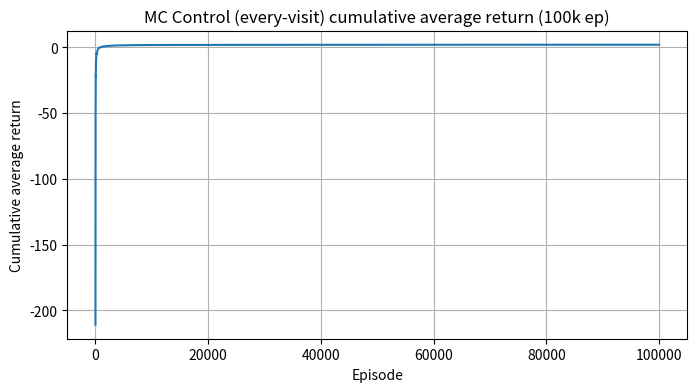

Python code for this plot:
# mc_control_gridworld.py
import random
import numpy as np
import matplotlib.pyplot as plt
from collections import defaultdict, deque

# --- Environment (same as Exercise 1) ---
class GridWorld5x5:
    def __init__(self, start=(0,0), goal=(4,4)):
        self.rows = 5
        self.cols = 5
        self.start = start
        self.goal = goal
        self.actions = [0,1,2,3]  # Up, Right, Down, Left
        self.delta = {
            0: (-1, 0),  # Up
            1: (0, +1),  # Right
            2: (+1, 0),  # Down
            3: (0, -1),  # Left
        }

    def step(self, state, action):
        if state == self.goal:
            return state, 0.0, True
        dr, dc = self.delta[action]
        nr = state[0] + dr
        nc = state[1] + dc
        if nr < 0 or nr >= self.rows or nc < 0 or nc >= self.cols:
            next_state = state
        else:
            next_state = (nr, nc)
        if next_state == self.goal:
            return next_state, 10.0, True
        else:
            return next_state, -1.0, False

    def is_terminal(self, s):
        return s == self.goal

# --- Epsilon-greedy policy utilities ---
def epsilon_greedy_policy(Q, env, epsilon):
    """Return a policy function that given a state returns an action."""
    def policy_fn(state):
        # choose greedy with prob 1-epsilon, else random
        if random.random() < (1 - epsilon):
            # find argmax Q(s,a)
            q_vals = [Q.get((state,a), 0.0) for a in env.actions]
            max_q = max(q_vals)
            # tie-breaking randomly among argmax
            candidates = [a for a, q in zip(env.actions, q_vals) if q == max_q]
            return random.choice(candidates)
        else:
            return random.choice(env.actions)
    return policy_fn

# --- Episode generation for given policy ---
def generate_episode(env, policy, start_state):
    episode = []
    s = start_state
    done = False
    while not done:
        a = policy(s)
        s_next, r, done = env.step(s, a)
        episode.append((s, a, r))
        s = s_next
    return episode

# --- Every-visit MC control (sample-average returns) ---
def mc_control_every_visit(env, num_episodes=100000, gamma=0.99, epsilon=0.1, seed=0, print_every=10000):
    random.seed(seed)
    np.random.seed(seed)

    # initialize
    Q = defaultdict(float)          # Q[(s,a)] = value
    returns_sum = defaultdict(float)
    returns_count = defaultdict(int)

    # initial policy: epsilon-greedy with current Q
    policy = epsilon_greedy_policy(Q, env, epsilon)

    episode_returns = []   # store total reward per episode
    running_avg_returns = []  # cumulative average (or sliding window)

    for ep in range(1, num_episodes+1):
        # generate episode under current policy
        episode = generate_episode(env, policy, start_state=env.start)
        # compute returns from end
        T = len(episode)
        rewards = [r for (_,_,r) in episode]

        # compute G for each time step (every-visit -> process all visits)
        # We'll process t from 0..T-1
        for t in range(T):
            s_t, a_t, _ = episode[t]
            # compute G_t
            G = 0.0
            pow_g = 1.0
            for k in range(t, T):
                G += pow_g * rewards[k]
                pow_g *= gamma
            # every-visit: accumulate for (s_t,a_t)
            returns_sum[(s_t,a_t)] += G
            returns_count[(s_t,a_t)] += 1
            Q[(s_t,a_t)] = returns_sum[(s_t,a_t)] / returns_count[(s_t,a_t)]

        # update policy to be epsilon-greedy wrt latest Q
        policy = epsilon_greedy_policy(Q, env, epsilon)

        # record episode return (total undiscounted reward for plotting)
        ep_return = sum(rewards)
        episode_returns.append(ep_return)

        if ep % print_every == 0:
            avg_recent = np.mean(episode_returns[-print_every:])
            print(f"Episode {ep}/{num_episodes}  avg_return(last {print_every}) = {avg_recent:.3f}")

    # prepare policy grid (pick greedy action for each state)
    policy_grid = np.full((env.rows, env.cols), '', dtype=object)
    arrow = {0:'↑', 1:'→', 2:'↓', 3:'←'}
    for r in range(env.rows):
        for c in range(env.cols):
            s = (r,c)
            if env.is_terminal(s):
                policy_grid[r,c] = 'G'
            else:
                q_vals = [Q.get((s,a), 0.0) for a in env.actions]
                max_q = max(q_vals)
                # tie-break randomly but deterministic for display: choose first argmax
                best_actions = [a for a, q in zip(env.actions, q_vals) if q == max_q]
                policy_grid[r,c] = arrow[random.choice(best_actions)]

    # compute cumulative average return for plotting
    cum_avg = np.cumsum(episode_returns) / np.arange(1, len(episode_returns)+1)

    return Q, policy_grid, episode_returns, cum_avg

# --- Plotting helpers ---
def plot_learning_curve(cum_avg, title="Learning curve (cumulative avg return)"):
    plt.figure(figsize=(8,4))
    plt.plot(cum_avg)
    plt.xlabel("Episode")
    plt.ylabel("Cumulative average return")
    plt.title(title)
    plt.grid(True)
    plt.show()

def print_policy_grid(policy_grid, title="Learned policy"):
    print(title)
    for r in range(policy_grid.shape[0]):
        row = ' '.join([f"{cell:>2}" for cell in policy_grid[r,:]])
        print(row)

# --- Main runner ---
if __name__ == "__main__":
    env = GridWorld5x5(start=(0,0), goal=(4,4))
    Q, policy_grid, ep_returns, cum_avg = mc_control_every_visit(env,
                                                                 num_episodes=100000,
                                                                 gamma=0.99,
                                                                 epsilon=0.1,
                                                                 seed=123,
                                                                 print_every=20000)
    print("\nFinal greedy policy (G denotes goal):")
    print_policy_grid(policy_grid)
    plot_learning_curve(cum_avg, title="MC Control (every-visit) cumulative average return (100k ep)")
